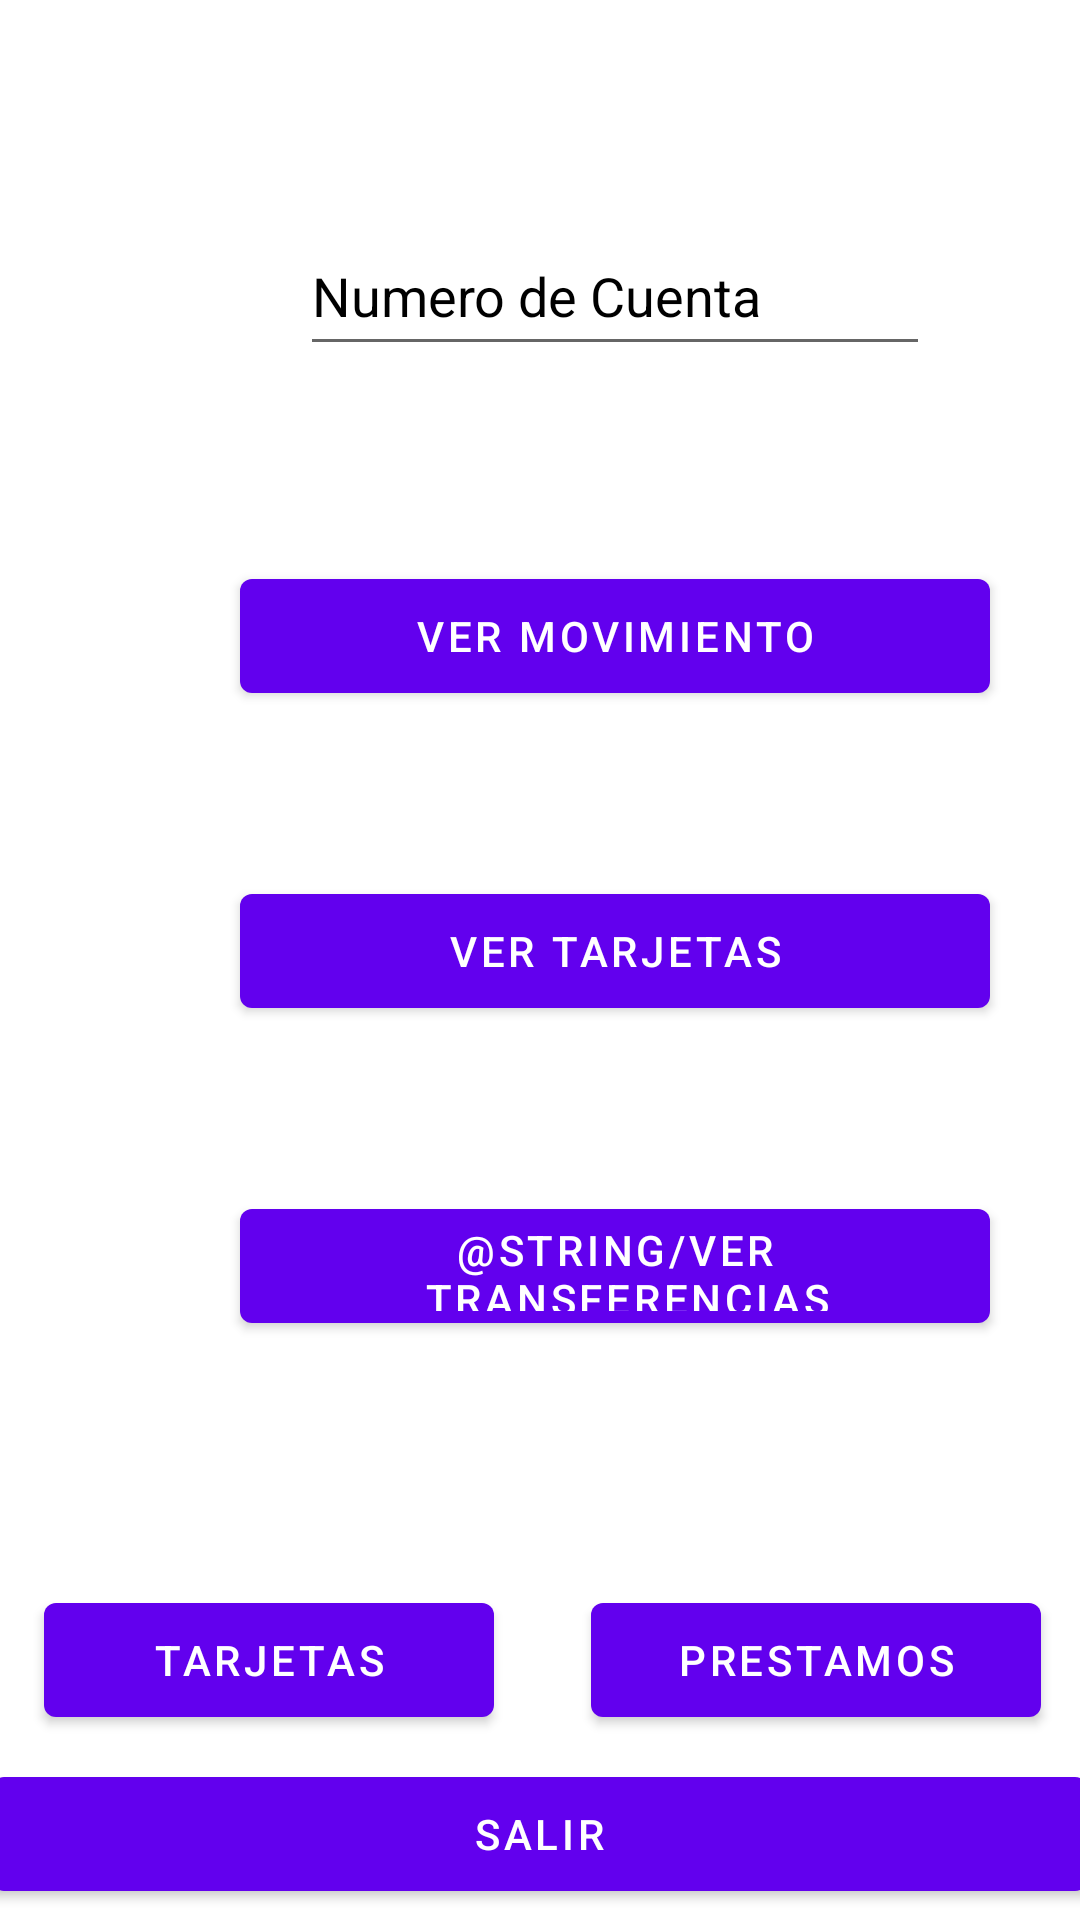

The Android layout XML behind this screen, and the referenced resources:
<!-- AndroidManifest.xml: application theme Theme.SiSePuede -->
<!-- res/layout/fragment_acc.xml -->
<?xml version="1.0" encoding="utf-8"?>
<androidx.constraintlayout.widget.ConstraintLayout xmlns:android="http://schemas.android.com/apk/res/android"
    xmlns:app="http://schemas.android.com/apk/res-auto"
    xmlns:tools="http://schemas.android.com/tools"
    android:layout_width="match_parent"
    android:layout_height="match_parent"
    tools:context=".AccountFragment">

    <Button
        android:id="@+id/exit_btn"
        android:layout_width="365dp"
        android:layout_height="50dp"
        android:text="@string/salir"
        app:layout_constraintBottom_toBottomOf="parent"
        app:layout_constraintEnd_toEndOf="parent"
        app:layout_constraintHorizontal_bias="0.652"
        app:layout_constraintStart_toStartOf="parent"
        app:layout_constraintTop_toTopOf="parent"
        app:layout_constraintVertical_bias="0.994" />

    <Button
        android:id="@+id/loan_Btn"
        android:layout_width="150dp"
        android:layout_height="50dp"
        android:layout_marginBottom="8dp"
        android:text="@string/prestamos"
        app:layout_constraintBottom_toTopOf="@+id/exit_btn"
        app:layout_constraintEnd_toEndOf="parent"
        app:layout_constraintHorizontal_bias="0.938"
        app:layout_constraintStart_toStartOf="parent" />

    <Button
        android:id="@+id/card_btn"
        android:layout_width="150dp"
        android:layout_height="50dp"
        android:layout_marginBottom="8dp"
        android:text="@string/tarjetas"
        app:layout_constraintBottom_toTopOf="@+id/exit_btn"
        app:layout_constraintEnd_toStartOf="@+id/loan_Btn"
        app:layout_constraintHorizontal_bias="0.315"
        app:layout_constraintStart_toStartOf="parent" />

    <EditText
        android:id="@+id/acc_num_text"
        android:layout_width="wrap_content"
        android:layout_height="50dp"
        android:layout_marginStart="100dp"
        android:layout_marginTop="72dp"
        android:layout_marginEnd="101dp"
        android:ems="10"
        android:hint="@string/numero_cuenta"
        android:inputType="number"
        android:textColorHint="@color/black"
        app:layout_constraintEnd_toEndOf="parent"
        app:layout_constraintHorizontal_bias="0.0"
        app:layout_constraintStart_toStartOf="parent"
        app:layout_constraintTop_toTopOf="parent" />

    <Button
        android:id="@+id/mov_btn"
        android:layout_width="250dp"
        android:layout_height="50dp"
        android:layout_marginStart="80dp"
        android:layout_marginTop="65dp"
        android:layout_marginEnd="81dp"
        android:text="@string/movimientos"
        app:layout_constraintEnd_toEndOf="parent"
        app:layout_constraintHorizontal_bias="0.0"
        app:layout_constraintStart_toStartOf="parent"
        app:layout_constraintTop_toBottomOf="@+id/acc_num_text" />

    <Button
        android:id="@+id/watch_cards_btn"
        android:layout_width="250dp"
        android:layout_height="50dp"
        android:layout_marginStart="80dp"
        android:layout_marginTop="55dp"
        android:layout_marginEnd="81dp"
        android:text="@string/ver_tarjetas"
        app:layout_constraintEnd_toEndOf="parent"
        app:layout_constraintHorizontal_bias="0.0"
        app:layout_constraintStart_toStartOf="parent"
        app:layout_constraintTop_toBottomOf="@+id/mov_btn" />

    <Button
        android:id="@+id/tranfer_btn"
        android:layout_width="250dp"
        android:layout_height="50dp"
        android:layout_marginStart="80dp"
        android:layout_marginTop="55dp"
        android:layout_marginEnd="81dp"
        android:text="@string/ver_transferencias"
        app:layout_constraintEnd_toEndOf="parent"
        app:layout_constraintHorizontal_bias="0.0"
        app:layout_constraintStart_toStartOf="parent"
        app:layout_constraintTop_toBottomOf="@+id/watch_cards_btn" />
</androidx.constraintlayout.widget.ConstraintLayout>
<!-- resources referenced by this layout -->
<resources>
  <string name="movimientos">Ver Movimiento</string>
  <string name="numero_cuenta">Numero de Cuenta</string>
  <string name="prestamos">Prestamos</string>
  <string name="salir">Salir</string>
  <string name="tarjetas">Tarjetas</string>
  <string name="ver_tarjetas">Ver Tarjetas</string>
  <style name="Theme.SiSePuede" parent="Theme.MaterialComponents.DayNight.DarkActionBar">
          
          <item name="colorPrimary">@color/purple_500</item>
          <item name="colorPrimaryVariant">@color/purple_700</item>
          <item name="colorOnPrimary">@color/white</item>
          
          <item name="colorSecondary">@color/teal_200</item>
          <item name="colorSecondaryVariant">@color/teal_700</item>
          <item name="colorOnSecondary">@color/black</item>
          
          <item name="android:statusBarColor" tools:targetApi="l">?attr/colorPrimaryVariant</item>
          
      </style>
  <!-- not gathered from this repository: default colours our renderer supplied (Android Studio template values) -->
  <color name="purple_500">#FF6200EE</color>
  <color name="purple_700">#FF3700B3</color>
  <color name="teal_200">#FF03DAC5</color>
  <color name="teal_700">#FF018786</color>
  <color name="black">#FF000000</color>
  <color name="white">#FFFFFFFF</color>
</resources>
